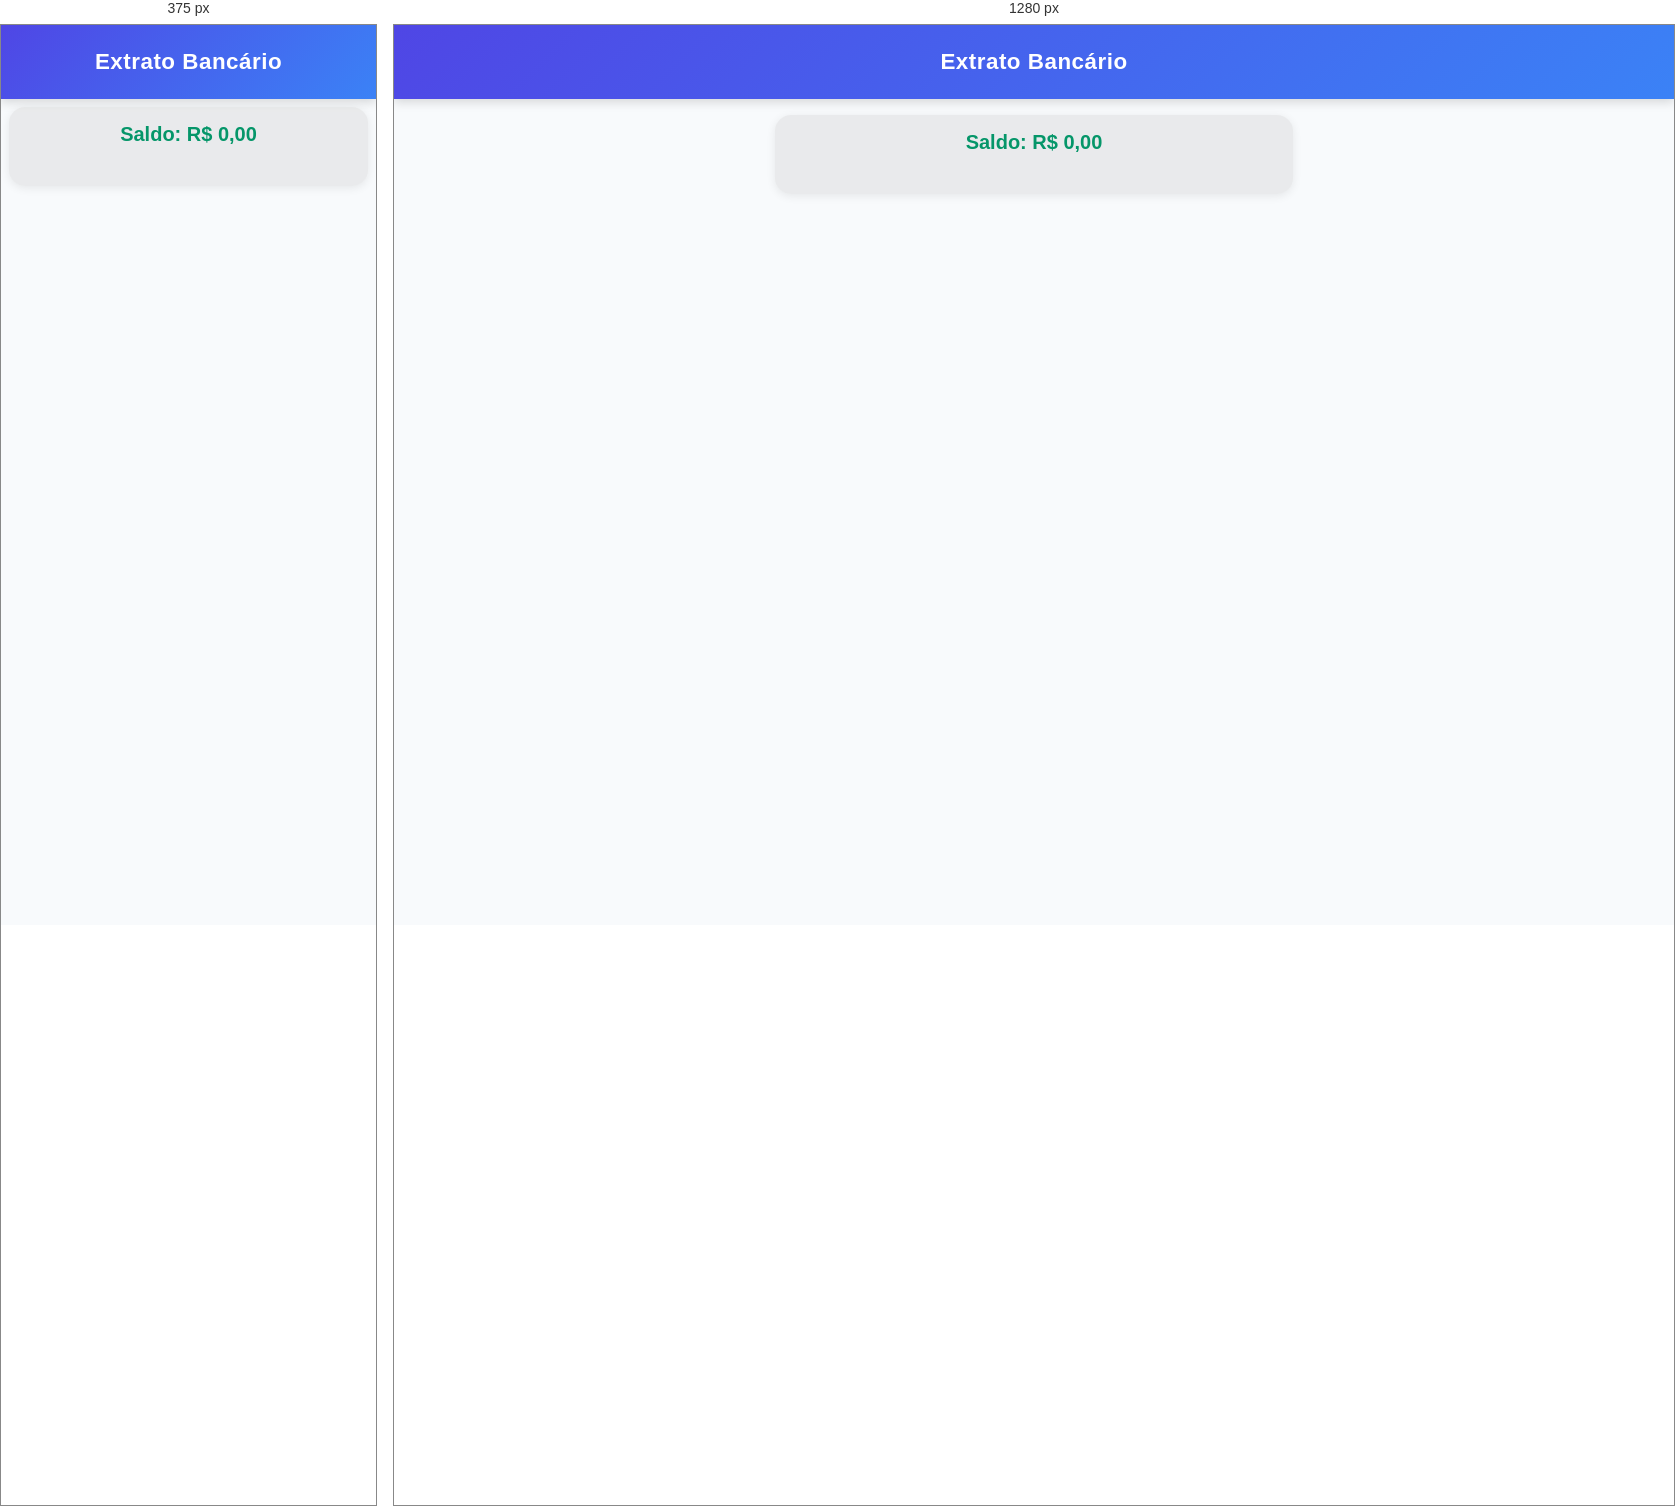
Rendered at 375 px and 1280 px, left to right.

<!-- file: index.html -->
<!DOCTYPE html>
<html lang="pt-BR">
<head>
  <meta charset="UTF-8">
  <meta name="viewport" content="width=device-width, initial-scale=1.0">
  <title>Extrato Bancario</title>
     <link rel="stylesheet" href="style.css">
</head>
<body>

  <header>Extrato Bancário</header>

  <main>
    <div id="saldo">Saldo: R$ 0,00</div>
    <ul id="listaTrans">
        
    </ul>
  </main>


  <script src="script.js">  </script>

</body>
</html>

/* @media block from style.css */
@media (max-width: 400px) {
      main {
        margin: 0.5rem;
        padding: 1rem;
      }
      .transacao {
        flex-direction: column;
        align-items: flex-start;
        gap: 0.4rem;
      }
      .transacao-valor {
        align-self: flex-end;
        font-size: 1.05rem;
      }
    }